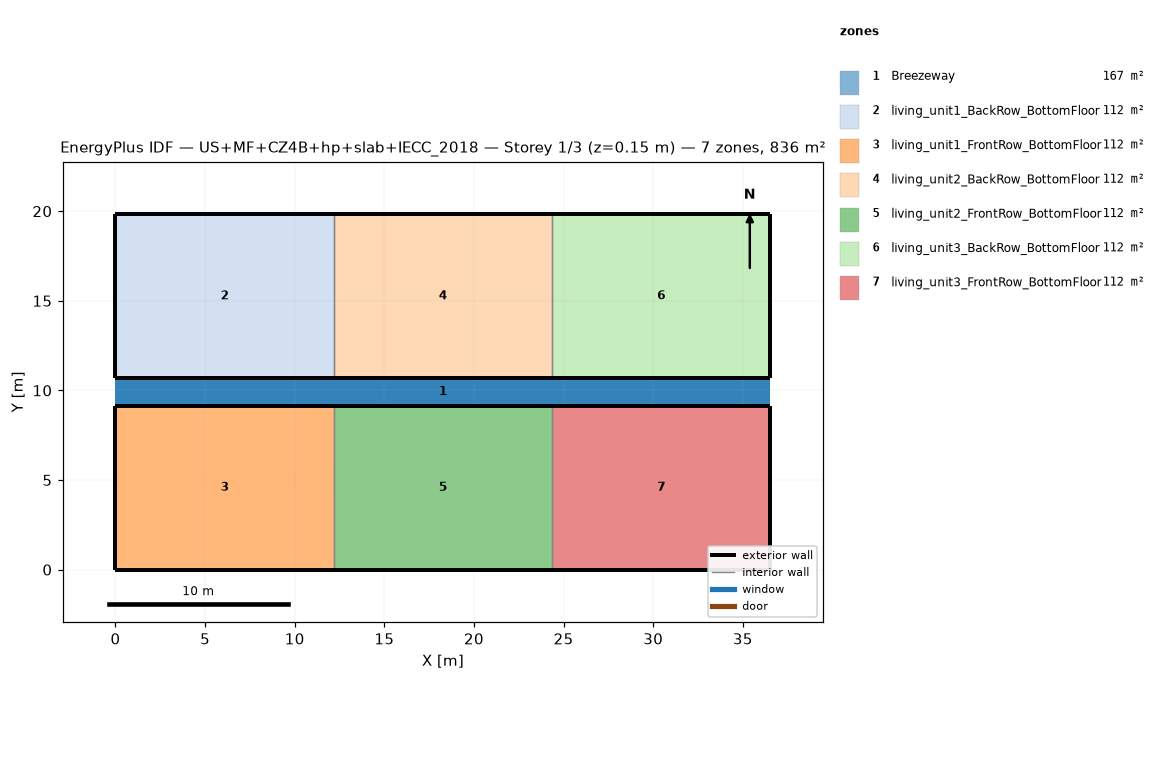
=== STOREY PLAN SPEC (per zone: floor XY polygon, exterior-wall plan segments, windows/doors) ===
zone 1: Breezeway  (167.0 m²)
  floor: (36.54, 9.16) (0.00, 9.16) (0.00, 10.68) (36.54, 10.68)
  floor: (36.54, 9.16) (0.00, 9.16) (0.00, 10.68) (36.54, 10.68)
  floor: (36.54, 9.16) (0.00, 9.16) (0.00, 10.68) (36.54, 10.68)
zone 2: living_unit1_BackRow_BottomFloor  (111.5 m²)
  floor: (12.18, 10.68) (0.00, 10.68) (0.00, 19.84) (12.18, 19.84)
  exterior wall: (0.00, 10.68) – (12.18, 10.68)  [12.2 m]
  exterior wall: (12.18, 19.84) – (0.00, 19.84)  [12.2 m]
  exterior wall: (0.00, 19.84) – (0.00, 10.68)  [9.2 m]
  interior walls: 1
zone 3: living_unit1_FrontRow_BottomFloor  (111.5 m²)
  floor: (12.18, 0.00) (0.00, 0.00) (0.00, 9.16) (12.18, 9.16)
  exterior wall: (0.00, 0.00) – (12.18, 0.00)  [12.2 m]
  exterior wall: (12.18, 9.16) – (0.00, 9.16)  [12.2 m]
  exterior wall: (0.00, 9.16) – (0.00, 0.00)  [9.2 m]
  interior walls: 1
zone 4: living_unit2_BackRow_BottomFloor  (111.5 m²)
  floor: (24.36, 10.68) (12.18, 10.68) (12.18, 19.84) (24.36, 19.84)
  exterior wall: (12.18, 10.68) – (24.36, 10.68)  [12.2 m]
  exterior wall: (24.36, 19.84) – (12.18, 19.84)  [12.2 m]
  interior walls: 2
zone 5: living_unit2_FrontRow_BottomFloor  (111.5 m²)
  floor: (24.36, 0.00) (12.18, 0.00) (12.18, 9.16) (24.36, 9.16)
  exterior wall: (12.18, 0.00) – (24.36, 0.00)  [12.2 m]
  exterior wall: (24.36, 9.16) – (12.18, 9.16)  [12.2 m]
  interior walls: 2
zone 6: living_unit3_BackRow_BottomFloor  (111.5 m²)
  floor: (36.54, 10.68) (24.36, 10.68) (24.36, 19.84) (36.54, 19.84)
  exterior wall: (24.36, 10.68) – (36.54, 10.68)  [12.2 m]
  exterior wall: (36.54, 10.68) – (36.54, 19.84)  [9.2 m]
  exterior wall: (36.54, 19.84) – (24.36, 19.84)  [12.2 m]
  interior walls: 1
zone 7: living_unit3_FrontRow_BottomFloor  (111.5 m²)
  floor: (36.54, 0.00) (24.36, 0.00) (24.36, 9.16) (36.54, 9.16)
  exterior wall: (24.36, 0.00) – (36.54, 0.00)  [12.2 m]
  exterior wall: (36.54, 0.00) – (36.54, 9.16)  [9.2 m]
  exterior wall: (36.54, 9.16) – (24.36, 9.16)  [12.2 m]
  interior walls: 1

=== DERIVED (storey summary) ===
Building: US+MF+CZ4B+hp+slab+IECC_2018
Storey: 1 of 3  (floor level z = 0.15 m)
Storey gross floor area: 836.2 m²
Zones on this storey: 7
  - Breezeway: floor 167.0 m²
  - living_unit1_BackRow_BottomFloor: floor 111.5 m²; exterior wall 33.5 m (86.9 m²); WWR 0.0%
  - living_unit1_FrontRow_BottomFloor: floor 111.5 m²; exterior wall 33.5 m (86.9 m²); WWR 0.0%
  - living_unit2_BackRow_BottomFloor: floor 111.5 m²; exterior wall 24.4 m (63.1 m²); WWR 0.0%
  - living_unit2_FrontRow_BottomFloor: floor 111.5 m²; exterior wall 24.4 m (63.1 m²); WWR 0.0%
  - living_unit3_BackRow_BottomFloor: floor 111.5 m²; exterior wall 33.5 m (86.9 m²); WWR 0.0%
  - living_unit3_FrontRow_BottomFloor: floor 111.5 m²; exterior wall 33.5 m (86.9 m²); WWR 0.0%
Zone adjacency (shared interzone walls):
  - living_unit1_BackRow_BottomFloor ↔ living_unit2_BackRow_BottomFloor
  - living_unit1_FrontRow_BottomFloor ↔ living_unit2_FrontRow_BottomFloor
  - living_unit2_BackRow_BottomFloor ↔ living_unit3_BackRow_BottomFloor
  - living_unit2_FrontRow_BottomFloor ↔ living_unit3_FrontRow_BottomFloor